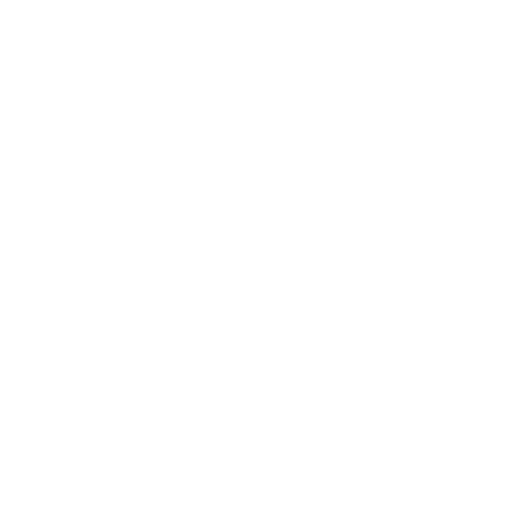
t = 0.00 s
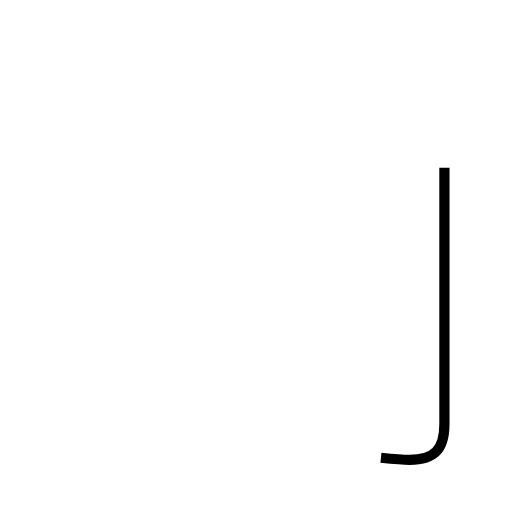
t = 1.01 s
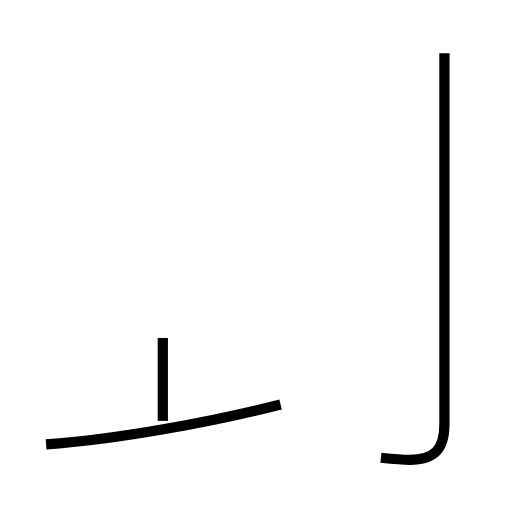
t = 2.28 s
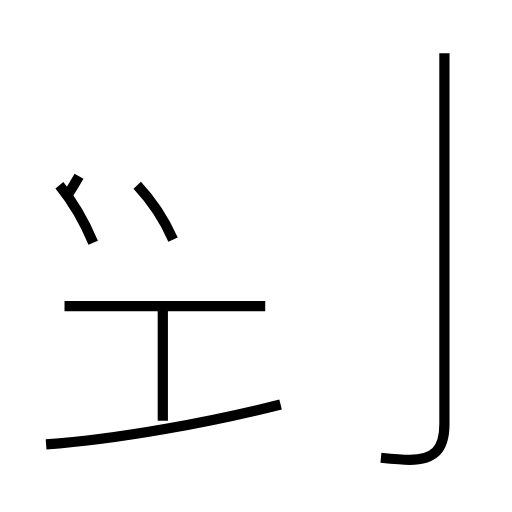
t = 3.40 s
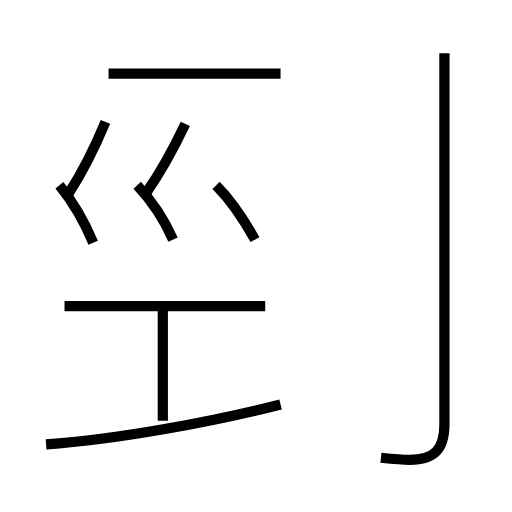
t = 4.51 s
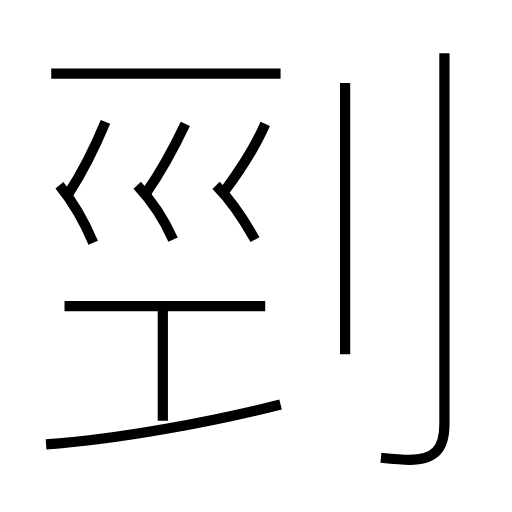
t = 5.70 s

The animated SVG that drew these frames (rendered in a browser with its animation timeline set to each time). Animation: 12 SMIL elements (animate=12); one cycle of 5.70 s.

<?xml version='1.0' encoding='utf-8'?>
<svg viewBox="0.0 -6.0 50.0 50.0" version="1.1" xmlns="http://www.w3.org/2000/svg"><rect x="-1000" y="-1000" width="2000" height="2000" stroke="white" fill="white" /><g style="fill:none;stroke:#000000;stroke-width:1"><path d="M 37.2 0.7 C 38.2 0.8 39.2 0.9 40.0 0.9 C 42.4 0.9 43.4 -0.1 43.4 -2.6 L 43.4 -38.8 " transform="translate(0.0 38.0)" stroke-dasharray="44.68138493353548" stroke-dashoffset="44.68138493353548"><animate attributeName="stroke-dashoffset" from="44.68138493353548" to="0" dur="1.3404415480060645s" begin="0s" fill="freeze" /></path><path d="M 4.5 -0.6 C 11.6 -1.1 20.7 -2.8 27.4 -4.5 " transform="translate(0.0 38.0)" stroke-dasharray="23.256175101944663" stroke-dashoffset="23.256175101944663"><animate attributeName="stroke-dashoffset" from="23.256175101944663" to="0" dur="0.6976852530583398s" begin="1.3404415480060645s" fill="freeze" /></path><path d="M 15.9 -2.9 L 15.9 -13.7 " transform="translate(0.0 38.0)" stroke-dasharray="10.799999999999999" stroke-dashoffset="10.799999999999999"><animate attributeName="stroke-dashoffset" from="10.799999999999999" to="0" dur="0.32399999999999995s" begin="2.0381268010644042s" fill="freeze" /></path><path d="M 25.9 -14.1 L 6.3 -14.1 " transform="translate(0.0 38.0)" stroke-dasharray="19.599999999999998" stroke-dashoffset="19.599999999999998"><animate attributeName="stroke-dashoffset" from="19.599999999999998" to="0" dur="0.588s" begin="2.362126801064404s" fill="freeze" /></path><path d="M 9.1 -20.3 C 8.3 -22.2 7.1 -24.3 5.8 -25.9 " transform="translate(0.0 38.0)" stroke-dasharray="6.520070335869507" stroke-dashoffset="6.520070335869507"><animate attributeName="stroke-dashoffset" from="6.520070335869507" to="0" dur="0.1956021100760852s" begin="2.950126801064404s" fill="freeze" /></path><path d="M 16.9 -20.6 C 16.1 -22.4 14.8 -24.4 13.4 -25.9 " transform="translate(0.0 38.0)" stroke-dasharray="6.378162182111502" stroke-dashoffset="6.378162182111502"><animate attributeName="stroke-dashoffset" from="6.378162182111502" to="0" dur="0.19134486546334506s" begin="3.1457289111404894s" fill="freeze" /></path><path d="M 6.7 -25.1 C 8.0 -27.1 9.3 -29.7 10.3 -32.1 " transform="translate(0.0 38.0)" stroke-dasharray="7.881376117793084" stroke-dashoffset="7.881376117793084"><animate attributeName="stroke-dashoffset" from="7.881376117793084" to="0" dur="0.2364412835337925s" begin="3.3370737766038343s" fill="freeze" /></path><path d="M 24.9 -20.6 C 23.9 -22.4 22.4 -24.6 21.1 -25.9 " transform="translate(0.0 38.0)" stroke-dasharray="6.539006336799994" stroke-dashoffset="6.539006336799994"><animate attributeName="stroke-dashoffset" from="6.539006336799994" to="0" dur="0.1961701901039998s" begin="3.573515060137627s" fill="freeze" /></path><path d="M 14.3 -25.2 C 15.7 -27.2 17.1 -29.8 18.1 -31.9 " transform="translate(0.0 38.0)" stroke-dasharray="7.710620905099559" stroke-dashoffset="7.710620905099559"><animate attributeName="stroke-dashoffset" from="7.710620905099559" to="0" dur="0.23131862715298676s" begin="3.7696852502416265s" fill="freeze" /></path><path d="M 27.4 -36.8 L 5.0 -36.8 " transform="translate(0.0 38.0)" stroke-dasharray="22.4" stroke-dashoffset="22.4"><animate attributeName="stroke-dashoffset" from="22.4" to="0" dur="0.6719999999999999s" begin="4.001003877394613s" fill="freeze" /></path><path d="M 21.9 -25.3 C 23.4 -27.3 24.9 -29.6 25.9 -31.9 " transform="translate(0.0 38.0)" stroke-dasharray="7.734466998912467" stroke-dashoffset="7.734466998912467"><animate attributeName="stroke-dashoffset" from="7.734466998912467" to="0" dur="0.232034009967374s" begin="4.6730038773946125s" fill="freeze" /></path><path d="M 33.7 -9.4 L 33.7 -35.9" transform="translate(0.0 38.0)" stroke-dasharray="26.5" stroke-dashoffset="26.5"><animate attributeName="stroke-dashoffset" from="26.5" to="0" dur="0.7949999999999999s" begin="4.905037887361987s" fill="freeze" /></path></g></svg>
